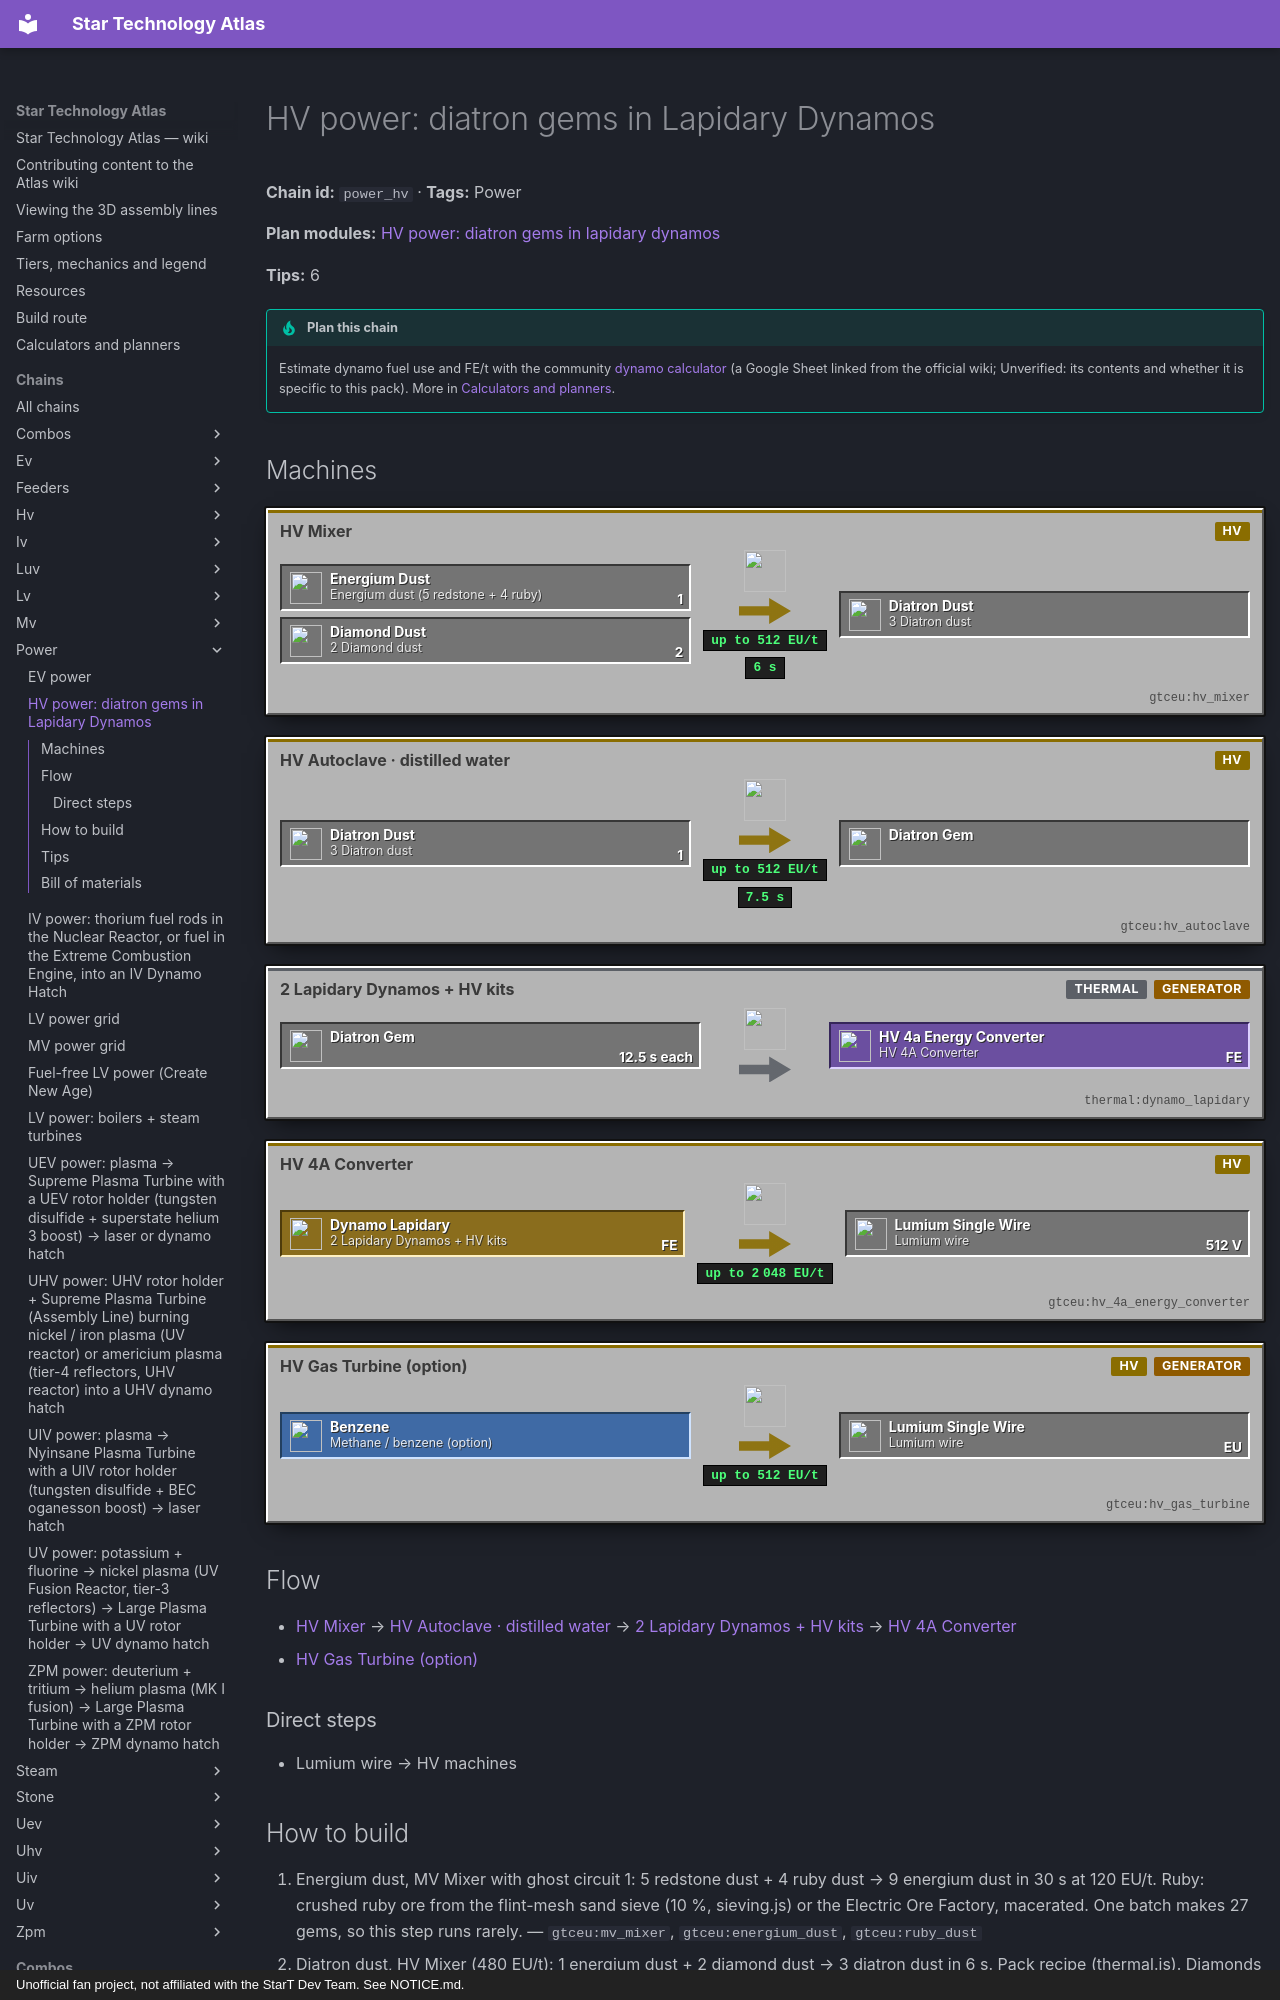

repository: BLGuyDev/StarT-Atlas · page: chains/power/power_hv/index.html · generator: mkdocs · copyright: Unofficial fan project, not affiliated with the StarT Dev Team. See NOTICE.md.

---
kind: chain
id: power_hv
order: 260
data:
  t: "HV power: diatron gems in Lapidary Dynamos"
  power: true
  "n":
    - [en, "Energium dust (5 redstone + 4 ruby)", i, "gtceu:energium_dust"]
    - [dd, "2 Diamond dust", i, "gtceu:diamond_dust"]
    - [hm, HV Mixer, m, "gtceu:hv_mixer"]
    - [dt, "3 Diatron dust", x, "gtceu:diatron_dust"]
    - [ac, "HV Autoclave · distilled water", m, "gtceu:hv_autoclave"]
    - [dg, Diatron gem, x, "gtceu:diatron_gem"]
    - [d2, "2 Lapidary Dynamos + HV kits", p, "thermal:dynamo_lapidary"]
    - [cv, HV 4A Converter, m, "gtceu:hv_4a_energy_converter"]
    - [w, Lumium wire, x, "gtceu:lumium_single_wire"]
    - [mc, HV machines, o, "gtceu:hv_assembler"]
    - [bz, "Methane / benzene (option)", f, "gtceu:benzene_bucket"]
    - [gt, "HV Gas Turbine (option)", p, "gtceu:hv_gas_turbine"]
  e:
    - [en, hm, "1"]
    - [dd, hm, "2"]
    - [hm, dt, "6 s"]
    - [dt, ac, "1"]
    - [ac, dg, "7.5 s"]
    - [dg, d2, "12.5 s each"]
    - [d2, cv, FE]
    - [cv, w, "512 V"]
    - [w, mc]
    - [bz, gt]
    - [gt, w, EU]
  tips:
    - |-
      One diatron gem = 750 000 RF in a lapidary. The pack code gives the HV Upgrade Kit a ×15 multiplier on the 200 RF/t base (kit base mod (2^index + 1) / 2 x 6): 3 000 RF/t = 750 EU/t and a gem every 12.5 s (4.8 a minute). The quest text says ×24 (4 800 RF/t = 1 200 EU/t per dynamo) and community reports measured about 115 kRF/t from 24 dynamos: check the kit tooltip before you size the converters.
    - |-
      Multi-Cycle Injector (MCI) augments raise the energy per fuel, not the power: ×1.15 (LV), 1.30 (MV), 1.45 (HV), 1.60 (EV) each, stacking multiplicatively: three HV MCI = ×3.05 (a 300 000 RF diamond gives 914 700), three EV MCI = ×4.1. ARC augments do the opposite (more power, less efficiency).
    - The 4A converter’s ceiling is 2 048 EU/t = 8 192 FE/t, so at ×15 two dynamos (1 500 EU/t) fit one converter and a third would waste output; at ×24 two dynamos give 9 600 FE/t, so one converter takes only 1.7 of them.
    - |-
      A gem costs 2/3 of a diamond (2 diamond dust per 3 diatron dust) and 1/3 of an energium dust. Two dynamos need about 9.6 gems a minute: 6.4 diamonds a minute.
    - Flawless diatron = 2 gems (laser engraver, white lens, 8 s, 240 EU/t) → 2.5× value; exquisite = 2 flawless → 6.25×. Four gems as one exquisite give 56 % more energy.
    - Flux dust only comes from an LCR recipe at 1 024 EU/t (EV hatch). But the quest shop (repeatable) sells 8 flux plugs + 8 flux points for 16 coins as soon as you have built the Large Chemical Reactor, so Flux Networks is available at HV. Or put the converter next to the dynamos.
  b:
    - ["thermal:dynamo_lapidary", 2]
    - ["kubejs:hv_upgrade_kit", 2]
    - ["gtceu:hv_4a_energy_converter", 1]
    - ["gtceu:mv_mixer", 1]
    - ["gtceu:hv_mixer", 1]
    - ["gtceu:hv_autoclave", 1]
    - ["functionalstorage:oak_1", 5]
    - ["modularrouters:modular_router", 2]
    - ["gtceu:lv_robot_arm", 3]
    - ["gtceu:item_filter", 3]
    - ["pipez:fluid_pipe", 8]
    - ["pipez:item_pipe", 16]
  how:
    - i: ["gtceu:mv_mixer", "gtceu:energium_dust", "gtceu:ruby_dust"]
      t: |-
        Energium dust, MV Mixer with ghost circuit 1: 5 redstone dust + 4 ruby dust → 9 energium dust in 30 s at 120 EU/t. Ruby: crushed ruby ore from the flint-mesh sand sieve (10 %, sieving.js) or the Electric Ore Factory, macerated. One batch makes 27 gems, so this step runs rarely.
    - i: ["gtceu:hv_mixer", "gtceu:diatron_dust"]
      t: |-
        Diatron dust, HV Mixer (480 EU/t): 1 energium dust + 2 diamond dust → 3 diatron dust in 6 s. Pack recipe (thermal.js). Diamonds come from the sand sieve; a router moves them from their drawer.
    - i: ["gtceu:hv_autoclave", "gtceu:diatron_gem", "gtceu:distilled_water_bucket"]
      t: |-
        Gems, HV Autoclave: 1 diatron dust + 50 mB distilled water → 1 gem in 30 s at 24 EU/t, which an HV autoclave overclocks twice to 7.5 s at 384 EU/t = 8 gems a minute. With plain water (250 mB) the chance is 70 % and it takes 60 s, so use distilled water.
    - i: ["thermal:dynamo_lapidary", "kubejs:hv_upgrade_kit"]
      t: |-
        Two Lapidary Dynamos, each with an HV Upgrade Kit (4 electrum plates + lumium glass + aluminium gear + HV circuit + 720 mB glowstone, 30 s at 480 EU/t in an HV assembler). A Robot Arm or router feeds gems from the gem drawer: each dynamo burns one every 12.5 s for 3 000 RF/t.
    - i: ["gtceu:hv_4a_energy_converter", "gtceu:lumium_ingot"]
      t: |-
        HV 4A Energy Converter = 4 lumium quadruple wire + 1 HV circuit + HV hull (pack recipe). Lumium: silver + 3 tin + 2 glowstone dust in a mixer (20 s, 80 EU/t) → 4 dust → EBF 1700 K, 480 EU/t, 50 s per ingot; 8 ingots (2 per quadruple wire in a wiremill). Place the converter touching the dynamos; FE goes in and 512 V EU comes out of its output face (wire goes there).
    - i: ["gtceu:lumium_single_wire", "gtceu:hv_assembler"]
      t: |-
        Lumium wire is a loss-free superconductor in this pack: 16 A per single wire (8 192 EU/t), no insulation needed. Run it from the converter to a distribution row and to your HV machines; one wire carries more than the converter can give.
    - i: ["gtceu:hv_gas_turbine", "gtceu:benzene_bucket"]
      t: |-
        Option: HV Gas Turbine (512 EU/t, 16 times the LV recipe at once). Fuel energy per mB (from FuelRecipes): methane 112 EU, benzene 352, ethylene 128, wood gas 24. A turbine on methane burns 4.6 mB a tick (5.5 B a minute), on benzene 1.45 mB a tick (1.7 B a minute). Put a pump cover and a fuel drum before each turbine.
    - i: ["functionalstorage:oak_1", "gtceu:diatron_gem"]
      t: |-
        Easy to miss: the Thermal dynamo’s own output cap and how many sides of the converter accept FE were not verified; place one dynamo, watch the energy readout, and only then build the second. The BOM lists no flux parts: plugs and points come from the quest shop (16 coins for 8 + 8), not from crafting.
---
# HV power: diatron gems in Lapidary Dynamos

<!-- Generated from the front matter by tools/refresh_body.js. Edit the front matter, not this text. -->

**Chain id:** `power_hv` · **Tags:** Power

**Plan modules:** [HV power: diatron gems in lapidary dynamos](../../plan/p8.md#hvpower)

**Tips:** 6

!!! tip "Plan this chain"

    Estimate dynamo fuel use and FE/t with the community [dynamo calculator](https://docs.google.com/spreadsheets/d/1n_muSKYPbVeTxJMGTGKpWlGKDjqaXruxRV3P3R-xkLA/edit?gid=616691493#gid=616691493) (a Google Sheet linked from the official wiki; Unverified: its contents and whether it is specific to this pack). More in [Calculators and planners](../../tools.md).
